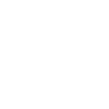
t = 0.00 s
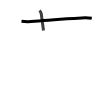
t = 1.75 s
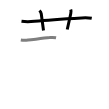
t = 3.50 s
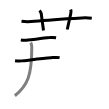
t = 5.50 s
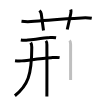
t = 7.25 s
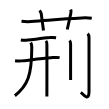
t = 9.00 s

The animated SVG that drew these frames (rendered in a browser with its animation timeline set to each time). Animation: 9 SMIL elements (animate=9); one cycle of 9.00 s.

<svg width="109px" height="109px" viewBox="0 0 px 109px" xmlns="http://www.w3.org/2000/svg" xmlns:xlink="http://www.w3.org/1999/xlink" xml:space="preserve" version="1.1"  baseProfile="full">
<path d="M21.5,21.27c4.38,0.61,9.04,0.46,13,0.03c15.4-1.65,31.63-2.55,47.25-3.4c3.37-0.18,6.69-0.21,10,0.37" style="fill:none;stroke:black;stroke-width:3;opacity:0">
  <animate attributeType="CSS" attributeName="opacity" from="0" to="1" begin="0s" dur="1s" repeatCount="0" fill="freeze" />
</path>
<path d="M39.5,10.5c1.12,1.12,1.63,2.36,1.75,3.25c1.25,9,1.75,13,2.25,16.75" style="fill:none;stroke:black;stroke-width:3;opacity:0">
  <animate attributeType="CSS" attributeName="opacity" from="0" to="1" begin="1s" dur="1s" repeatCount="0" fill="freeze" />
</path>
<path d="M70.75,9.5c0.42,1.18,0.34,2.77,0,4.25c-1.25,5.5-2.12,9.62-3.5,15.75" style="fill:none;stroke:black;stroke-width:3;opacity:0">
  <animate attributeType="CSS" attributeName="opacity" from="0" to="1" begin="2s" dur="1s" repeatCount="0" fill="freeze" />
</path>
<path d="M20.82,40c2.4,0.39,4.79,0.38,7.21,0.11c6.47-0.73,15.65-2.08,21.59-2.53c2.16-0.3,4.31-0.26,6.45,0.12" style="fill:none;stroke:black;stroke-width:3;opacity:0">
  <animate attributeType="CSS" attributeName="opacity" from="0" to="1" begin="3s" dur="1s" repeatCount="0" fill="freeze" />
</path>
<path d="M15.04,60.76c3.06,0.48,6.14,0.44,9.21-0.12c7.48-0.86,19-2.4,26.75-2.91c2.92-0.19,5.74-0.56,8.6-0.09" style="fill:none;stroke:black;stroke-width:3;opacity:0">
  <animate attributeType="CSS" attributeName="opacity" from="0" to="1" begin="4s" dur="1s" repeatCount="0" fill="freeze" />
</path>
<path d="M30.71,42.57c0.89,1.34,1.07,2.68,1.07,4.69c0,28.23-4.16,38.36-16.9,48.45" style="fill:none;stroke:black;stroke-width:3;opacity:0">
  <animate attributeType="CSS" attributeName="opacity" from="0" to="1" begin="5s" dur="1s" repeatCount="0" fill="freeze" />
</path>
<path d="M45.89,40.87c0.98,1.12,1.15,2.37,1.01,3.75c0.04,6.67,0.03,30.14,0,43.12c-0.01,4.93-0.02,8.34-0.03,8.75" style="fill:none;stroke:black;stroke-width:3;opacity:0">
  <animate attributeType="CSS" attributeName="opacity" from="0" to="1" begin="6s" dur="1s" repeatCount="0" fill="freeze" />
</path>
<path d="M69.55,40.49c0.85,0.85,1.05,2.14,1.05,3.84c0,8-0.01,19.6-0.01,27.54c0,3.85,0,6.84,0,8.16" style="fill:none;stroke:black;stroke-width:3;opacity:0">
  <animate attributeType="CSS" attributeName="opacity" from="0" to="1" begin="7s" dur="1s" repeatCount="0" fill="freeze" />
</path>
<path d="M87.7,33.58c1.17,1.17,1.3,2.67,1.3,4.09c0,11.87,0,50.28,0,54.32c0,10.37-6.84,1.35-8.16,0.33" style="fill:none;stroke:black;stroke-width:3;opacity:0">
  <animate attributeType="CSS" attributeName="opacity" from="0" to="1" begin="8s" dur="1s" repeatCount="0" fill="freeze" />
</path>
</svg>
